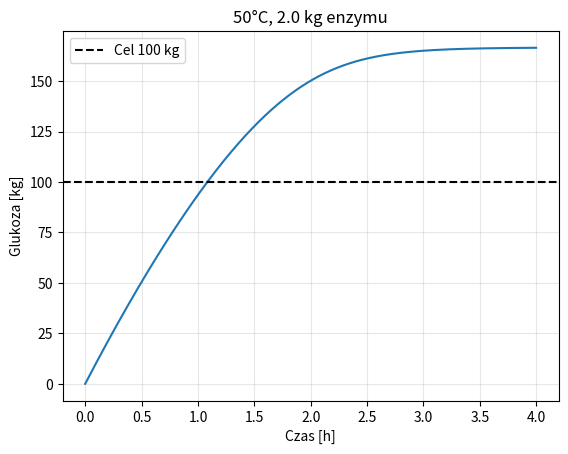

This figure's Python source:
import numpy as np
import matplotlib.pyplot as plt
from scipy.integrate import solve_ivp

P_MAX = 150 * 180 / 162
CEL = 100

def symulacja(T, enzym):
    k = 65 * np.exp(0.045 * (T - 50))
    kd = 0.12 * np.exp(0.085 * (T - 50))
    def rownanie(t, y):
        reszta = max(P_MAX - y[0], 0)
        return [k * enzym * np.exp(-kd*t) * reszta / (35 + reszta)]
    czas = np.linspace(0, 4, 1001)
    wyn = solve_ivp(rownanie, (0, 4), [0], t_eval=czas,
                    rtol=1e-8, atol=1e-10)
    return wyn.t, wyn.y[0]

def ocen(T, enzym):
    t, P = symulacja(T, enzym)
    if P[-1] < CEL:
        return None, None
    h = float(np.interp(CEL, P, t))
    koszt = 85*enzym + 1.1*(T-25) + h*(50+0.07*(T-25)**2)
    return h, koszt

print('Maksymalnie:', round(P_MAX, 1), 'kg glukozy')
print('Wymagana konwersja:', round(100*CEL/P_MAX), '%')

# ZMIENIAJ TYLKO PONIŻSZE WARTOŚCI
T = 50         # temperatura [°C]
enzym = 2.0    # dawka [kg]

czas, glukoza = symulacja(T, enzym)
h, koszt = ocen(T, enzym)
plt.plot(czas, glukoza)
plt.axhline(100, color='black', linestyle='--', label='Cel 100 kg')
plt.xlabel('Czas [h]')
plt.ylabel('Glukoza [kg]')
plt.title(f'{T}°C, {enzym} kg enzymu')
plt.grid(alpha=0.3)
plt.legend()
plt.show()
if h is None:
    print('Nie osiągnięto 100 kg w 4 h')
else:
    print(f'100 kg po {h:.2f} h; koszt {koszt:.2f} zł')

wyniki = []
print('Temp. | Enzym | Czas do 100 kg | Koszt')
print('-'*45)
for T in [40, 50, 60]:
    for E in [1, 2, 3]:
        h, koszt = ocen(T, E)
        wyniki.append((T, E, h, koszt))
        if h is None:
            print(f'{T:>5}°C | {E} kg  | NIE OSIĄGNIĘTO CELU')
        else:
            print(f'{T:>5}°C | {E} kg  | {h:>6.2f} h       | {koszt:>7.2f} zł')

poprawne = [w for w in wyniki if w[2] is not None]
najlepszy = min(poprawne, key=lambda w: w[3])
print('Najtańszy wariant z tabeli:')
print(f'{najlepszy[0]}°C, {najlepszy[1]} kg enzymu, '
      f'{najlepszy[2]:.2f} h, koszt {najlepszy[3]:.2f} zł')
